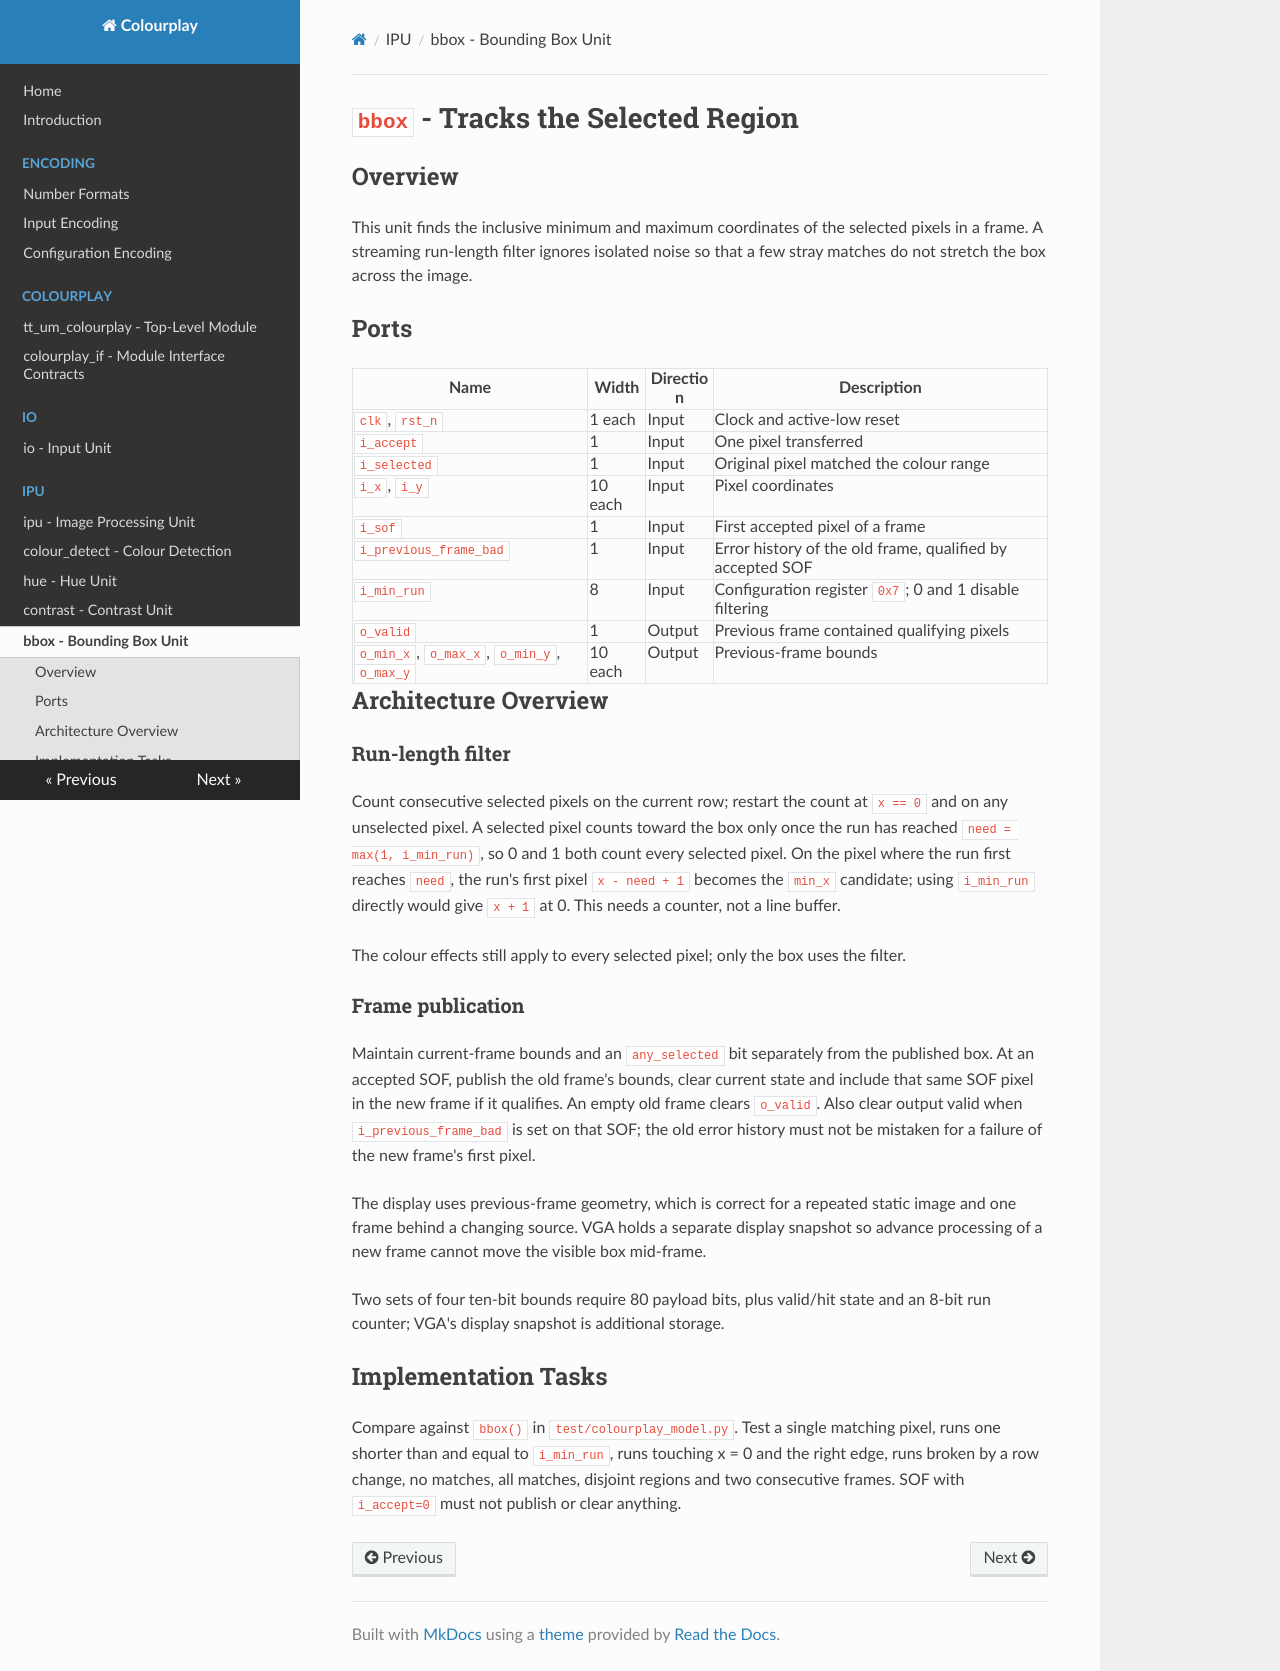

repository: AdaMahdavi/Colourplay · page: modules/ipu/bbox/index.html · generator: mkdocs

# `bbox` - Tracks the Selected Region

## Overview

This unit finds the inclusive minimum and maximum coordinates of the selected
pixels in a frame. A streaming run-length filter ignores isolated noise so that a
few stray matches do not stretch the box across the image.

## Ports

| Name | Width | Direction | Description |
|---|---|---|---|
| `clk`, `rst_n` | 1 each | Input | Clock and active-low reset |
| `i_accept` | 1 | Input | One pixel transferred |
| `i_selected` | 1 | Input | Original pixel matched the colour range |
| `i_x`, `i_y` | 10 each | Input | Pixel coordinates |
| `i_sof` | 1 | Input | First accepted pixel of a frame |
| `i_previous_frame_bad` | 1 | Input | Error history of the old frame, qualified by accepted SOF |
| `i_min_run` | 8 | Input | Configuration register `0x7`; 0 and 1 disable filtering |
| `o_valid` | 1 | Output | Previous frame contained qualifying pixels |
| `o_min_x`, `o_max_x`, `o_min_y`, `o_max_y` | 10 each | Output | Previous-frame bounds |

## Architecture Overview

### Run-length filter

Count consecutive selected pixels on the current row; restart the count at
`x == 0` and on any unselected pixel. A selected pixel counts toward the box
only once the run has reached `need = max(1, i_min_run)`, so 0 and 1 both
count every selected pixel. On the pixel where the run first reaches `need`, the
run's first pixel `x - need + 1` becomes the `min_x` candidate; using
`i_min_run` directly would give `x + 1` at 0. This needs a counter, not a line
buffer.

The colour effects still apply to every selected pixel; only the box uses the
filter.

### Frame publication

Maintain current-frame bounds and an `any_selected` bit separately from the
published box. At an accepted SOF, publish the old frame's bounds, clear current
state and include that same SOF pixel in the new frame if it qualifies. An empty
old frame clears `o_valid`. Also clear output valid when
`i_previous_frame_bad` is set on that SOF; the old error history must not be
mistaken for a failure of the new frame's first pixel.

The display uses previous-frame geometry, which is correct for a repeated static
image and one frame behind a changing source. VGA holds a separate display
snapshot so advance processing of a new frame cannot move the visible box
mid-frame.

Two sets of four ten-bit bounds require 80 payload bits, plus valid/hit state
and an 8-bit run counter; VGA's display snapshot is additional storage.

## Implementation Tasks

Compare against `bbox()` in `test/colourplay_model.py`. Test a single matching
pixel, runs one shorter than and equal to `i_min_run`, runs touching x = 0 and
the right edge, runs broken by a row change, no matches, all matches, disjoint
regions and two consecutive frames. SOF with `i_accept=0` must not publish or
clear anything.
